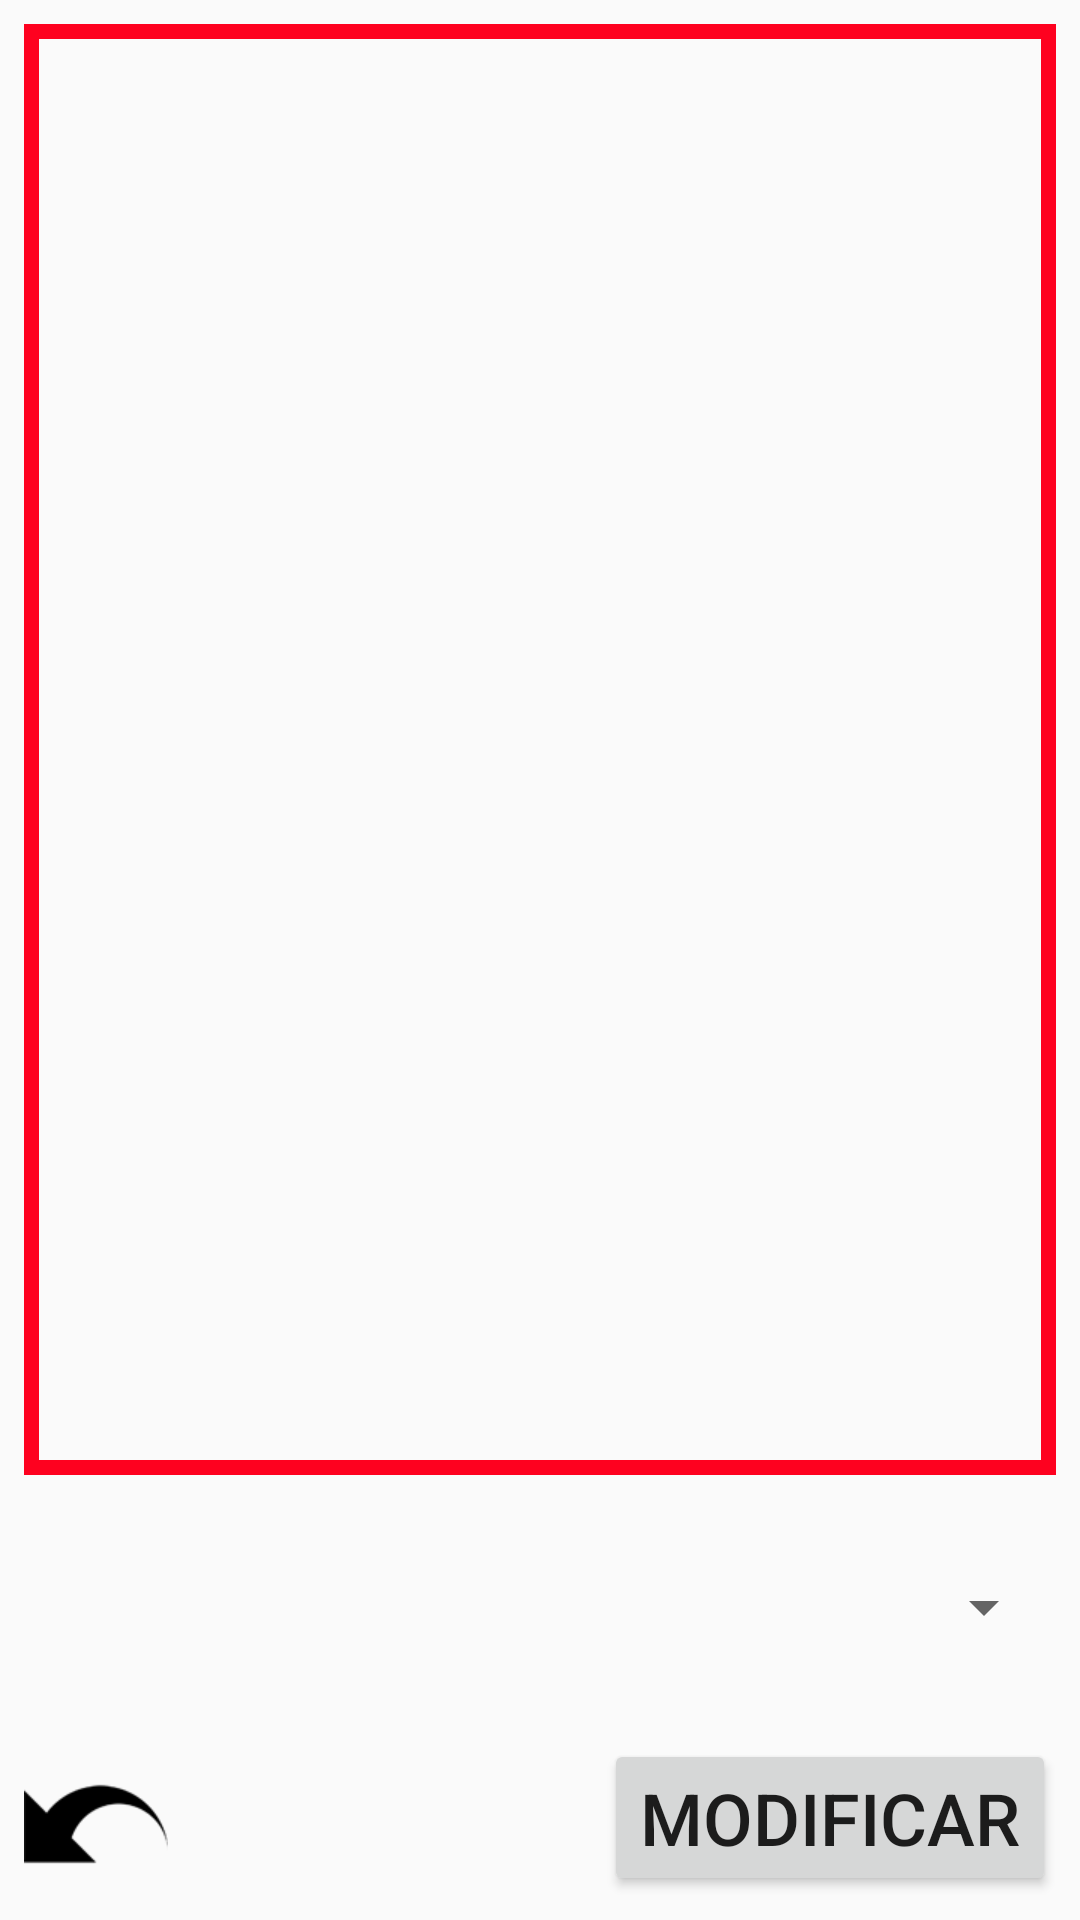

Produce the Android XML layout that renders to this screen, including the resource entries it uses.
<!-- AndroidManifest.xml: application theme AppTheme -->
<!-- res/layout/activity_card_modify.xml -->
<?xml version="1.0" encoding="utf-8"?>
<android.support.constraint.ConstraintLayout xmlns:android="http://schemas.android.com/apk/res/android"
    xmlns:app="http://schemas.android.com/apk/res-auto"
    xmlns:tools="http://schemas.android.com/tools"
    android:layout_width="match_parent"
    android:layout_height="match_parent"
    tools:context=".CardModifyActivity">

    <ImageView
        android:id="@+id/iwTakedPhoto"
        android:layout_width="match_parent"
        android:layout_height="0dp"
        android:layout_marginBottom="32dp"
        android:layout_marginEnd="8dp"
        android:layout_marginStart="8dp"
        android:layout_marginTop="8dp"
        android:background="@layout/image_view_border"
        android:contentDescription="Imagen tomada"
        android:src="@mipmap/ic_launcher_round"
        app:layout_constraintBottom_toTopOf="@+id/sTags"
        app:layout_constraintEnd_toEndOf="parent"
        app:layout_constraintStart_toStartOf="parent"
        app:layout_constraintTop_toTopOf="parent" />

    <Spinner
        android:id="@+id/sTags"
        android:layout_width="0dp"
        android:layout_height="wrap_content"
        android:layout_marginBottom="32dp"
        android:layout_marginEnd="8dp"
        android:layout_marginStart="8dp"
        app:layout_constraintBottom_toTopOf="@+id/btnSaveCard"
        app:layout_constraintEnd_toEndOf="parent"
        app:layout_constraintStart_toStartOf="parent">

    </Spinner>

    <Button
        android:id="@+id/btnSaveCard"
        android:layout_width="wrap_content"
        android:layout_height="wrap_content"
        android:layout_marginBottom="8dp"
        android:layout_marginEnd="8dp"
        android:text="Modificar"
        android:textSize="24sp"
        app:layout_constraintBottom_toBottomOf="parent"
        app:layout_constraintEnd_toEndOf="parent" />

    <ImageButton
        android:id="@+id/btnCancelCard"
        android:layout_width="wrap_content"
        android:layout_height="wrap_content"
        android:layout_marginBottom="8dp"
        android:layout_marginStart="8dp"
        android:background="@mipmap/back_button"
        android:textSize="24sp"
        app:layout_constraintBottom_toBottomOf="parent"
        app:layout_constraintStart_toStartOf="parent" />

</android.support.constraint.ConstraintLayout>
<!-- res/layout/image_view_border.xml (included above) -->
<?xml version="1.0" encoding="utf-8"?>
<shape xmlns:android="http://schemas.android.com/apk/res/android">
    <stroke
        android:width="5dp"
        android:color="#fe011f" />
</shape>
<!-- resources referenced by this layout -->
<resources>
  <!-- mipmap back_button: png bitmap (mipmap-hdpi, 912 bytes) -->
  <style name="AppTheme" parent="Theme.AppCompat.Light.DarkActionBar">
          
          <item name="colorPrimary">@color/colorPrimary</item>
          <item name="colorPrimaryDark">@color/colorPrimaryDark</item>
          <item name="colorAccent">@color/colorAccent</item>
          <item name="android:textSize">30sp</item> 
      </style>
  <!-- not gathered from this repository: default colours our renderer supplied (Android Studio template values) -->
  <color name="colorPrimary">#FF6200EE</color>
  <color name="colorPrimaryDark">#FF3700B3</color>
  <color name="colorAccent">#FF03DAC5</color>
</resources>
